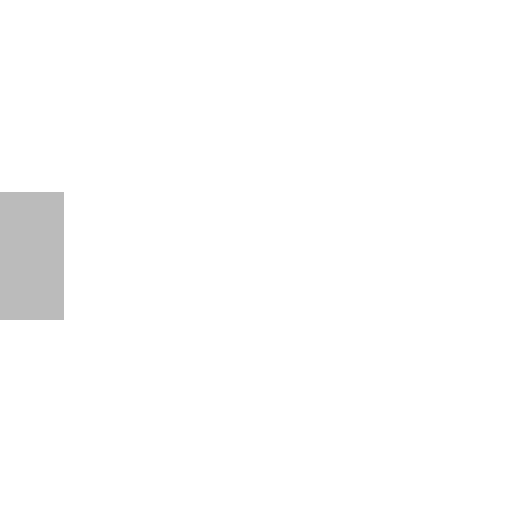
t = 0.00 s
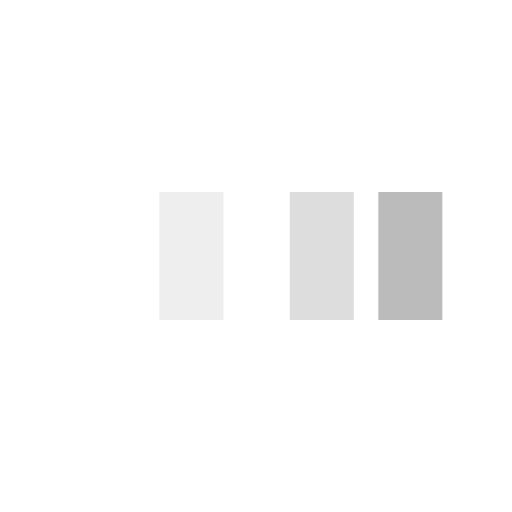
t = 0.31 s
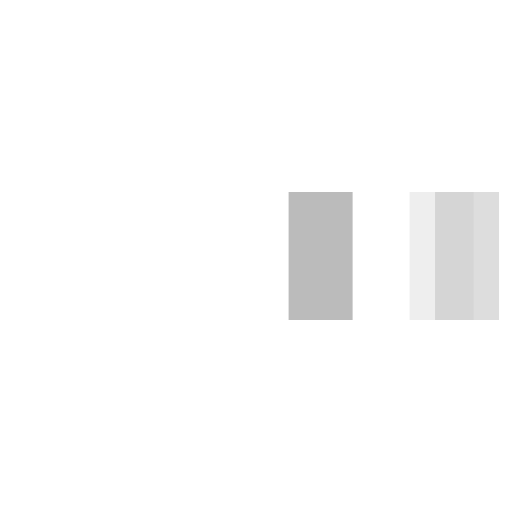
t = 0.56 s
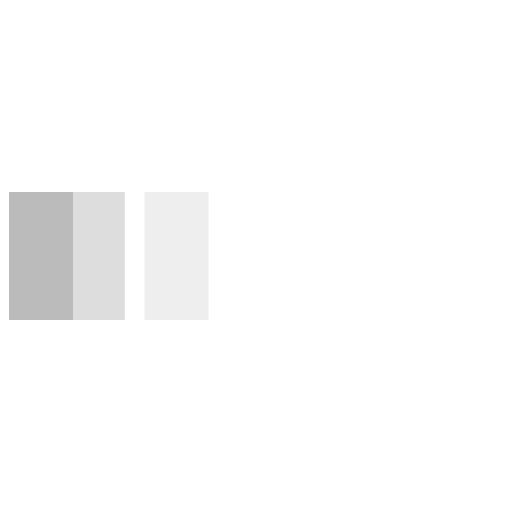
t = 0.88 s
t = 1.15 s: frame unchanged from t = 0.00 s, image omitted
t = 1.40 s: frame unchanged from t = 0.00 s, image omitted

The animated SVG that drew these frames (rendered in a browser with its animation timeline set to each time). Animation: 3 SMIL elements (animateTransform=3); one cycle of 1.70 s, repeats indefinitely.

<svg xmlns="http://www.w3.org/2000/svg" viewBox="0 0 32 32" width="32" height="32" fill="#bbbbbb">
  <path transform="translate(0 0)" d="M0 12 V20 H4 V12z">
    <animateTransform attributeName="transform" type="translate" values="0 0; 28 0; 0 0; 0 0" dur="1.5s" begin="0" repeatCount="indefinite" keytimes="0;0.3;0.6;1" keySplines="0.2 0.2 0.4 0.8;0.2 0.2 0.4 0.8;0.2 0.2 0.4 0.8" calcMode="spline" />
  </path>
  <path opacity="0.5" transform="translate(0 0)" d="M0 12 V20 H4 V12z">
    <animateTransform attributeName="transform" type="translate" values="0 0; 28 0; 0 0; 0 0" dur="1.5s" begin="0.1s" repeatCount="indefinite" keytimes="0;0.3;0.6;1" keySplines="0.2 0.2 0.4 0.8;0.2 0.2 0.4 0.8;0.2 0.2 0.4 0.8" calcMode="spline" />
  </path>
  <path opacity="0.25" transform="translate(0 0)" d="M0 12 V20 H4 V12z">
    <animateTransform attributeName="transform" type="translate" values="0 0; 28 0; 0 0; 0 0" dur="1.5s" begin="0.2s" repeatCount="indefinite" keytimes="0;0.3;0.6;1" keySplines="0.2 0.2 0.4 0.8;0.2 0.2 0.4 0.8;0.2 0.2 0.4 0.8" calcMode="spline" />
  </path>
</svg>
